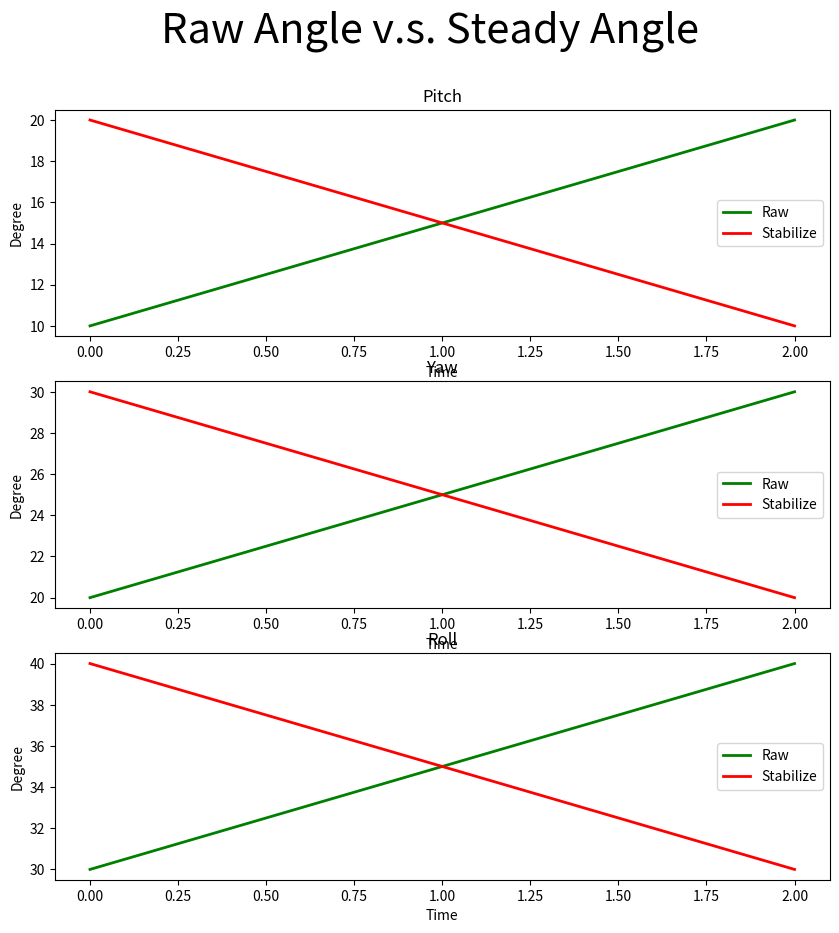

Here is the Python script that generated this plot:
# -*- coding: utf-8 -*-
"""
Created on Thu Sep  8 13:21:53 2022

[redacted]
"""

# -*- coding: utf-8 -*-
"""
Created on Thu Sep  8 10:32:11 2022

[redacted]
"""
#%%

import matplotlib.pyplot as plt    
import numpy as np
import time

class draw:
    def __init__(self):
        self.num = 0
        self.ax = list()
        self.rawAngle = np.zeros((1, 3))
        self.steadyAngle = np.zeros((1, 3))
        self.name = ['Pitch', 'Yaw', 'Roll'] 
        
        

    def display(self, raw_Angle, steady_Angle):
        raw_Angle = raw_Angle.reshape(1, 3)
        steady_Angle = steady_Angle.reshape(1, 3)
        # plt.ion()    # 開啟一個視窗進入交互模式，即時更新數據
        plt.rcParams['figure.figsize'] = (10, 10)        
        plt.rcParams['axes.unicode_minus'] = False
        plt.clf()    # 清除圖表，但保留視窗
        plt.suptitle("Raw Angle v.s. Steady Angle", fontsize=30)   # 大標題
        self.ax.append(self.num)      # 添加x座標
        
        if (self.num == 0):
            self.rawAngle = raw_Angle.astype(int)
            self.steadyAngle = steady_Angle.astype(int)
        else:
            self.rawAngle = np.append(self.rawAngle, raw_Angle.astype(int), axis=0)       # 添加rawAngle data
            self.steadyAngle = np.append(self.steadyAngle, steady_Angle.astype(int), axis=0)       # 添加steadyAngle data
        # print("self.rawAngle[:,0]",self.rawAngle[:,0])

        for i in range(3):
            agraphic=plt.subplot(3, 1, i+1)
            agraphic.set_title(self.name[i])     # 添加子標題
            agraphic.set_xlabel('Time',fontsize=10)    # 添加軸
            agraphic.set_ylabel('Degree',fontsize=10)    # 添加軸
            plt.plot(self.ax, self.rawAngle[:,i], 'g-', linewidth = 2, label='Raw') 
            plt.plot(self.ax, self.steadyAngle[:,i], 'r-', linewidth = 2, label='Stabilize') 
            plt.legend()     
        # plt.pause(0.01)   # 太快, plt來不及畫
        self.num = self.num + 1
        # plt.show()
        plt.savefig('Raw_v.s._stable2.png')
        
    def start(self, raw_Angle, steady_Angle):
        while True:
            self.display(raw_Angle, steady_Angle)
            time.sleep(1)
        
        
    # def stop(self):
        # plt.ioff()       # 关闭画图的窗口，即关闭交互模式
        # plt.show()       # 显示图片，防止闪退





def main():
    draw_A = draw()
    draw_A.display(np.array([10, 20, 30]), np.array([20, 30, 40]))
    draw_A.display(np.array([15, 25, 35]), np.array([15, 25, 35]))
    draw_A.display(np.array([20, 30, 40]), np.array([10, 20, 30]))
    # draw_A.stop()
        
        
if __name__ == '__main__':
    main()



